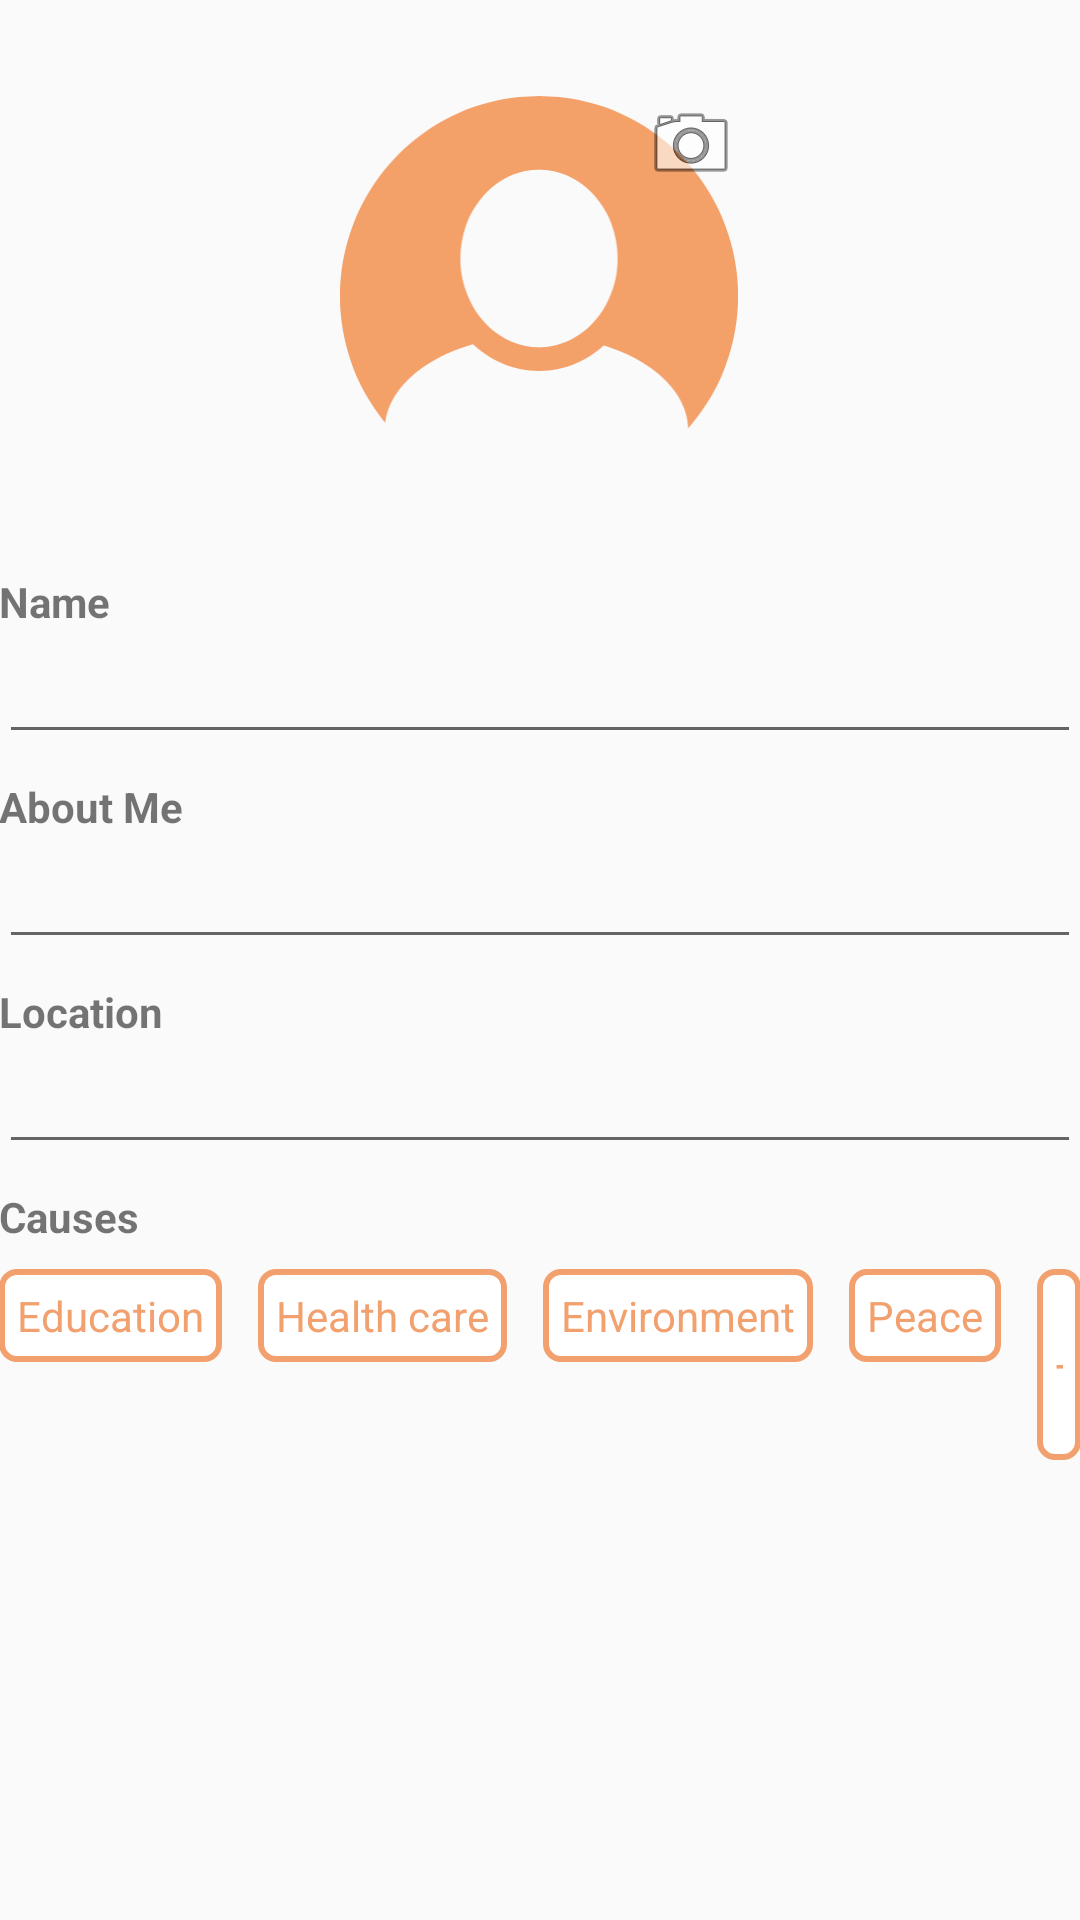

Produce the Android XML layout that renders to this screen, including the resource entries it uses.
<!-- AndroidManifest.xml: application theme AppTheme -->
<!-- res/layout/content_create_account.xml -->
<?xml version="1.0" encoding="utf-8"?>
<RelativeLayout xmlns:android="http://schemas.android.com/apk/res/android"
    xmlns:app="http://schemas.android.com/apk/res-auto"
    xmlns:tools="http://schemas.android.com/tools"
    android:layout_width="match_parent"
    android:layout_height="match_parent"
    android:paddingBottom="@dimen/activity_vertical_margin"
    android:paddingLeft="@dimen/activity_horizontal_margin"
    android:paddingRight="@dimen/activity_horizontal_margin"
    android:paddingTop="@dimen/activity_vertical_margin"
    app:layout_behavior="@string/appbar_scrolling_view_behavior"
    tools:context="com.asadmansoor.werise.CreateAccount"
    tools:showIn="@layout/activity_create_account2">

    <ImageView
        android:layout_width="133dp"
        android:layout_height="111dp"
        android:id="@+id/profile_pic"
        android:background="@drawable/profile"
        android:layout_centerHorizontal="true"
        android:layout_marginTop="32dp" />

    <ImageButton
        android:layout_width="wrap_content"
        android:layout_height="wrap_content"
        android:background="@android:drawable/ic_menu_camera"
        android:layout_alignTop="@id/profile_pic"
        android:layout_alignRight="@+id/profile_pic" />

    <TextView
        android:layout_width="wrap_content"
        android:layout_height="wrap_content"
        android:text="@string/name_title"
        android:textStyle="bold"
        android:id="@+id/name_tv"
        android:layout_below="@id/profile_pic"
        android:layout_alignParentLeft="true"
        android:layout_marginTop="48dp" />

    <EditText
        android:layout_width="match_parent"
        android:layout_height="wrap_content"
        android:id="@+id/name_et"
        android:layout_below="@id/name_tv" />

    <TextView
        android:layout_width="wrap_content"
        android:layout_height="wrap_content"
        android:text="@string/about_me_title"
        android:textStyle="bold"
        android:id="@+id/title_tv"
        android:layout_below="@id/name_et"
        android:layout_alignParentLeft="true"
        android:layout_marginTop="8dp" />

    <EditText
        android:layout_width="match_parent"
        android:layout_height="wrap_content"
        android:id="@+id/title_et"
        android:layout_below="@id/title_tv" />

    <TextView
        android:layout_width="wrap_content"
        android:layout_height="wrap_content"
        android:text="@string/location_title"
        android:textStyle="bold"
        android:id="@+id/location_tv"
        android:layout_below="@id/title_et"
        android:layout_alignParentLeft="true"
        android:layout_marginTop="8dp" />

    <EditText
        android:layout_width="match_parent"
        android:layout_height="wrap_content"
        android:id="@+id/location_et"
        android:layout_below="@id/location_tv" />

    <TextView
        android:layout_width="wrap_content"
        android:layout_height="wrap_content"
        android:text="@string/causes_title"
        android:textStyle="bold"
        android:id="@+id/Causes_tv"
        android:layout_below="@id/location_et"
        android:layout_alignParentLeft="true"
        android:layout_marginTop="8dp" />

    <TextView
        android:layout_width="wrap_content"
        android:layout_height="wrap_content"
        android:text="Education"
        android:textColor="@color/colorElemSelected"
        android:id="@+id/education_tv"
        android:layout_below="@id/Causes_tv"
        android:layout_alignParentLeft="true"
        android:background="@drawable/text_background"
        android:layout_marginTop="8dp" />

    <TextView
        android:layout_width="wrap_content"
        android:layout_height="wrap_content"
        android:text="Health care"
        android:textColor="@color/colorElemSelected"
        android:id="@+id/healthcare_tv"
        android:layout_below="@id/Causes_tv"
        android:layout_toRightOf="@id/education_tv"
        android:background="@drawable/text_background"
        android:layout_marginLeft="12dp"
        android:layout_marginTop="8dp" />

    <TextView
        android:layout_width="wrap_content"
        android:layout_height="wrap_content"
        android:text="Environment"
        android:textColor="@color/colorElemSelected"
        android:id="@+id/environment_tv"
        android:layout_below="@id/Causes_tv"
        android:layout_toRightOf="@id/healthcare_tv"
        android:background="@drawable/text_background"
        android:layout_marginLeft="12dp"
        android:layout_marginTop="8dp" />

    <TextView
        android:layout_width="wrap_content"
        android:layout_height="wrap_content"
        android:text="Peace"
        android:textColor="@color/colorElemSelected"
        android:id="@+id/peace_tv"
        android:layout_below="@id/Causes_tv"
        android:layout_toRightOf="@id/environment_tv"
        android:background="@drawable/text_background"
        android:layout_marginLeft="12dp"
        android:layout_marginTop="8dp" />

    <TextView
        android:layout_width="wrap_content"
        android:layout_height="wrap_content"
        android:text=" + "
        android:textColor="@color/colorElemSelected"
        android:id="@+id/more_tv"
        android:layout_below="@id/Causes_tv"
        android:layout_toRightOf="@id/peace_tv"
        android:background="@drawable/text_background"
        android:layout_marginLeft="12dp"
        android:layout_marginTop="8dp" />


</RelativeLayout>
<!-- res/layout/activity_create_account2.xml (included above) -->
<?xml version="1.0" encoding="utf-8"?>
<android.support.design.widget.CoordinatorLayout xmlns:android="http://schemas.android.com/apk/res/android"
    xmlns:app="http://schemas.android.com/apk/res-auto"
    xmlns:tools="http://schemas.android.com/tools"
    android:layout_width="match_parent"
    android:layout_height="match_parent"
    android:fitsSystemWindows="true"
    tools:context="com.asadmansoor.werise.CreateAccount">

    <android.support.design.widget.AppBarLayout
        android:layout_width="match_parent"
        android:layout_height="wrap_content"
        android:theme="@style/AppTheme.AppBarOverlay">

        <android.support.v7.widget.Toolbar
            android:id="@+id/toolbar"
            android:layout_width="match_parent"
            android:layout_height="?attr/actionBarSize"
            android:background="?attr/colorPrimary"
            app:popupTheme="@style/AppTheme.PopupOverlay" />

    </android.support.design.widget.AppBarLayout>

    <include layout="@layout/content_create_account" />

    <android.support.design.widget.FloatingActionButton
        android:id="@+id/fab"
        android:layout_width="wrap_content"
        android:layout_height="wrap_content"
        android:layout_gravity="bottom|end"
        android:visibility="gone"
        android:layout_margin="@dimen/fab_margin"
        android:src="@android:drawable/ic_dialog_email" />

</android.support.design.widget.CoordinatorLayout>
<!-- resources referenced by this layout -->
<resources>
  <color name="colorElemSelected">#F1A06E</color>
  <!-- drawable profile: png bitmap (drawable, 16866 bytes) -->
  <!-- drawable text_background (drawable) -->
  <?xml version="1.0" encoding="utf-8"?>
  <shape xmlns:android="http://schemas.android.com/apk/res/android" >
      <stroke
          android:width="2dp"
          android:color="@color/colorElemSelected" />
  
      <solid android:color="@color/colorWhite" />
  
      <padding
          android:left="6dp"
          android:right="6dp"
          android:top="6dp"
          android:bottom="6dp" />
  
      <corners android:radius="5dp" />
  </shape>
  <string name="about_me_title">About Me</string>
  <string name="causes_title">Causes</string>
  <string name="location_title">Location</string>
  <string name="name_title">Name</string>
  <style name="AppTheme.AppBarOverlay" parent="ThemeOverlay.AppCompat.Dark.ActionBar" />
  <style name="AppTheme.PopupOverlay" parent="ThemeOverlay.AppCompat.Light" />
  <style name="AppTheme" parent="Theme.AppCompat.Light.DarkActionBar">
          
          <item name="colorPrimary">@color/colorPrimary</item>
          <item name="colorPrimaryDark">@color/colorPrimaryDark</item>
          <item name="colorAccent">@color/colorAccent</item>
      </style>
  <color name="colorWhite">#FFFFFF</color>
  <color name="colorPrimary">#009688</color>
  <color name="colorPrimaryDark">#00796B</color>
  <color name="colorAccent">#64FFDA</color>
</resources>
